Run: headless pygame with SDL's dummy video driver; simulated clock (each Clock.tick advances the game by its frame time, no real sleeping); random seed 0; keys injected as events and as key.get_pressed() state; no mouse input.
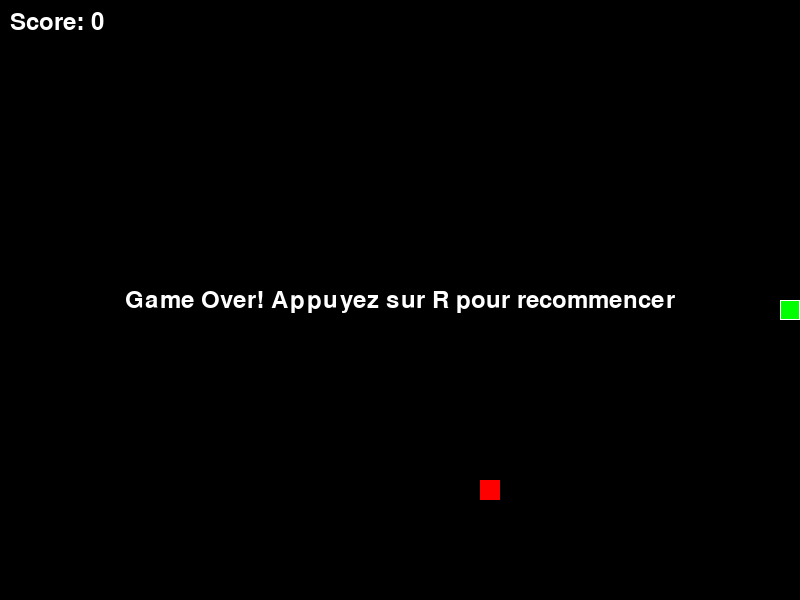
Frame 1 of 4 · flips 1–60 · no input
Frame 2 of 4 · flips 61–180 · tapped SPACE, RETURN · held RIGHT (→), D · screen unchanged from frame 1, image omitted
Frame 3 of 4 · flips 181–300 · held DOWN (↓), S · screen unchanged from frame 2, image omitted
Frame 4 of 4 · flips 301–420 · held LEFT (←), A, UP (↑), W · screen unchanged from frame 3, image omitted

The pygame program that drew these frames:

import pygame
import random
import sys
import math

# Initialisation de Pygame
pygame.init()

# Constantes
LARGEUR = 800
HAUTEUR = 600
TAILLE_CASE = 20
FPS = 10

# Couleurs
NOIR = (0, 0, 0)
BLANC = (255, 255, 255)
VERT = (0, 255, 0)
ROUGE = (255, 0, 0)
BLEU = (0, 0, 255)

class JeuSnake:
    def __init__(self):
        self.ecran = pygame.display.set_mode((LARGEUR, HAUTEUR))
        pygame.display.set_caption("Snake")
        self.horloge = pygame.time.Clock()
        
        # Position initiale du serpent
        self.serpent = [(LARGEUR//2, HAUTEUR//2)]
        self.direction = (TAILLE_CASE, 0)  # Droite
        
        # Nourriture
        self.nourriture = self.generer_nourriture()
        
        # Score
        self.score = 0
        self.font = pygame.font.Font(None, 36)
        
        # État du jeu
        self.jeu_termine = False
    
    def generer_nourriture(self):
        while True:
            x = random.randint(0, (LARGEUR - TAILLE_CASE) // TAILLE_CASE) * TAILLE_CASE
            y = random.randint(0, (HAUTEUR - TAILLE_CASE) // TAILLE_CASE) * TAILLE_CASE
            if (x, y) not in self.serpent:
                return (x, y)
    
    def deplacer_serpent(self):
        if self.jeu_termine:
            return
            
        # Nouvelle position de la tête
        tete = self.serpent[0]
        nouvelle_tete = (tete[0] + self.direction[0], tete[1] + self.direction[1])
        
        # Vérifier les collisions avec les murs
        if (nouvelle_tete[0] < 0 or nouvelle_tete[0] >= LARGEUR or
            nouvelle_tete[1] < 0 or nouvelle_tete[1] >= HAUTEUR):
            self.jeu_termine = True
            return
        
        # Vérifier les collisions avec le corps
        if nouvelle_tete in self.serpent:
            self.jeu_termine = True
            return
        
        # Ajouter la nouvelle tête
        self.serpent.insert(0, nouvelle_tete)
        
        # Vérifier si le serpent mange la nourriture
        if nouvelle_tete == self.nourriture:
            self.score += 10
            self.nourriture = self.generer_nourriture()
        else:
            # Retirer la queue si pas de nourriture mangée
            self.serpent.pop()
    
    def changer_direction(self, nouvelle_direction):
        # Empêcher le serpent de faire demi-tour
        if (nouvelle_direction[0] * -1, nouvelle_direction[1] * -1) != self.direction:
            self.direction = nouvelle_direction
    
    def dessiner(self):
        self.ecran.fill(NOIR)
        
        # Dessiner le serpent
        for i, segment in enumerate(self.serpent):
            couleur = VERT if i == 0 else (0, 200, 0)  # Tête plus claire
            pygame.draw.rect(self.ecran, couleur, 
                           (segment[0], segment[1], TAILLE_CASE, TAILLE_CASE))
            pygame.draw.rect(self.ecran, BLANC, 
                           (segment[0], segment[1], TAILLE_CASE, TAILLE_CASE), 1)
        
        # Dessiner la nourriture
        pygame.draw.rect(self.ecran, ROUGE, 
                        (self.nourriture[0], self.nourriture[1], TAILLE_CASE, TAILLE_CASE))
        
        # Afficher le score
        texte_score = self.font.render(f"Score: {self.score}", True, BLANC)
        self.ecran.blit(texte_score, (10, 10))
        
        # Message de fin de jeu
        if self.jeu_termine:
            texte_fin = self.font.render("Game Over! Appuyez sur R pour recommencer", True, BLANC)
            rect_texte = texte_fin.get_rect(center=(LARGEUR//2, HAUTEUR//2))
            self.ecran.blit(texte_fin, rect_texte)
        
        pygame.display.flip()
    
    def reinitialiser(self):
        self.serpent = [(LARGEUR//2, HAUTEUR//2)]
        self.direction = (TAILLE_CASE, 0)
        self.nourriture = self.generer_nourriture()
        self.score = 0
        self.jeu_termine = False
    
    def executer(self):
        en_cours = True
        
        while en_cours:
            for event in pygame.event.get():
                if event.type == pygame.QUIT:
                    en_cours = False
                
                elif event.type == pygame.KEYDOWN:
                    if event.key == pygame.K_UP:
                        self.changer_direction((0, -TAILLE_CASE))
                    elif event.key == pygame.K_DOWN:
                        self.changer_direction((0, TAILLE_CASE))
                    elif event.key == pygame.K_LEFT:
                        self.changer_direction((-TAILLE_CASE, 0))
                    elif event.key == pygame.K_RIGHT:
                        self.changer_direction((TAILLE_CASE, 0))
                    elif event.key == pygame.K_r and self.jeu_termine:
                        self.reinitialiser()
            
            self.deplacer_serpent()
            self.dessiner()
            self.horloge.tick(FPS)
        
        pygame.quit()
        sys.exit()

if __name__ == "__main__":
    jeu = JeuSnake()
    jeu.executer()
